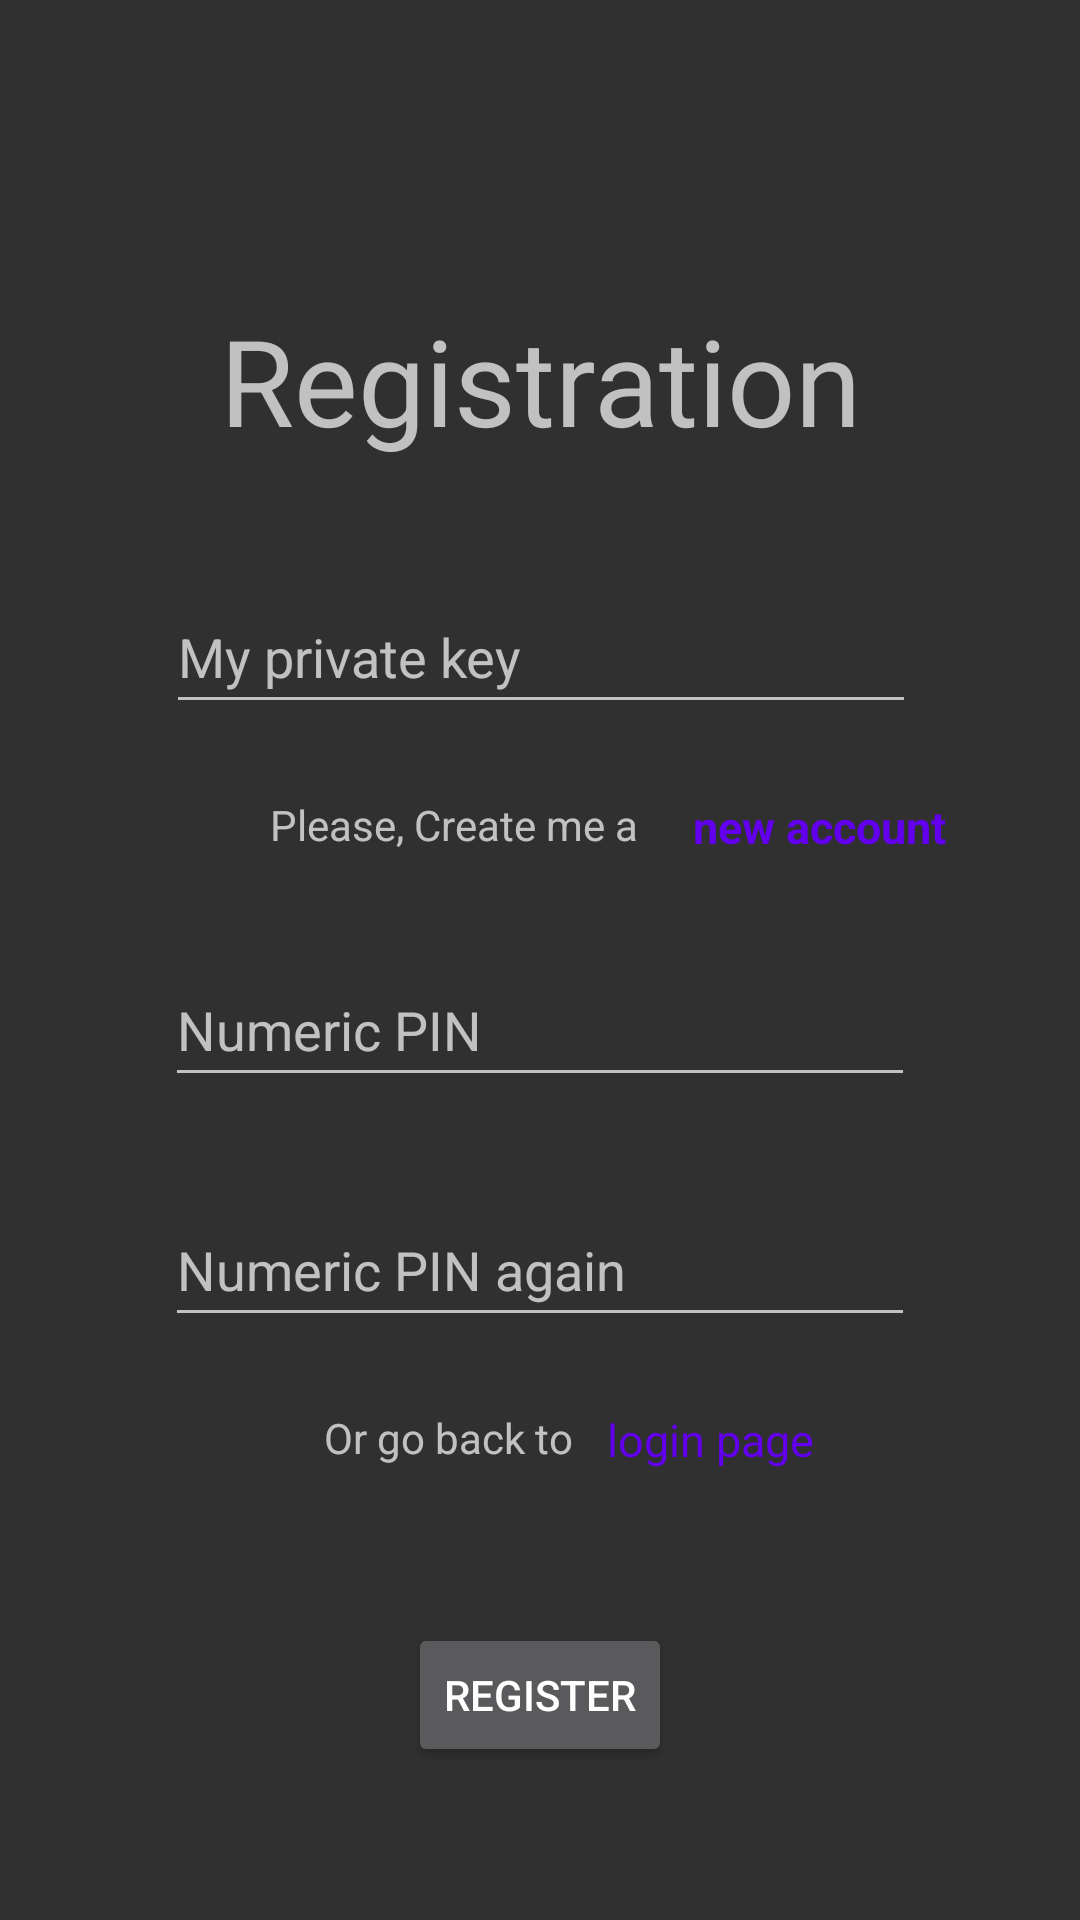

Here is an Android app screen rendered from its layout file. Give the layout XML and the strings, colors and styles it references.
<!-- AndroidManifest.xml: application theme Theme.FinalAssignment -->
<!-- res/layout/fragment_registration.xml -->
<?xml version="1.0" encoding="utf-8"?>
<layout
    xmlns:tools="http://schemas.android.com/tools"
    xmlns:android="http://schemas.android.com/apk/res/android"
    xmlns:app="http://schemas.android.com/apk/res-auto"
    tools:context=".RegistrationFragment"
    >

<FrameLayout
    android:layout_width="match_parent"
    android:layout_height="match_parent"
    >

    <androidx.constraintlayout.widget.ConstraintLayout
        android:layout_width="match_parent"
        android:layout_height="match_parent">


        <TextView
            android:id="@+id/registrationHeadingTextView"
            android:layout_width="wrap_content"
            android:layout_height="wrap_content"
            android:layout_marginTop="100dp"
            android:text="Registration"
            android:textSize="40dp"
            app:layout_constraintEnd_toEndOf="parent"
            app:layout_constraintStart_toStartOf="parent"
            app:layout_constraintTop_toTopOf="parent" />

        <Button
            android:id="@+id/registrationBtn"
            android:layout_width="wrap_content"
            android:layout_height="48dp"
            android:text="Register"
            app:layout_constraintBottom_toBottomOf="parent"
            app:layout_constraintEnd_toEndOf="parent"
            app:layout_constraintStart_toStartOf="parent"
            app:layout_constraintTop_toBottomOf="@+id/registrationClickableLoginText" />

        <EditText
            android:id="@+id/privateKeyEditText"
            android:layout_width="250dp"
            android:layout_height="48dp"
            android:layout_marginTop="40dp"
            android:ems="10"
            android:hint="My private key"
            android:inputType="textPersonName"
            app:layout_constraintEnd_toEndOf="parent"
            app:layout_constraintHorizontal_bias="0.503"
            app:layout_constraintStart_toStartOf="parent"
            app:layout_constraintTop_toBottomOf="@+id/registrationHeadingTextView"
            tools:ignore="DuplicateClickableBoundsCheck" />

        <EditText
            android:id="@+id/registrationPinPassword"
            android:layout_width="250dp"
            android:layout_height="48dp"
            android:layout_marginTop="32dp"
            android:ems="10"
            android:hint="Numeric PIN"
            android:maxLength="4"
            android:inputType="numberPassword"
            app:layout_constraintEnd_toEndOf="parent"
            app:layout_constraintStart_toStartOf="parent"
            app:layout_constraintTop_toBottomOf="@+id/newAccountClickableText" />

        <EditText
            android:id="@+id/registrationPinAgainPassword"
            android:layout_width="250dp"
            android:layout_height="48dp"
            android:layout_marginTop="32dp"
            android:ems="10"
            android:maxLength="4"
            android:hint="Numeric PIN again"
            android:inputType="numberPassword"
            app:layout_constraintEnd_toEndOf="parent"
            app:layout_constraintStart_toStartOf="parent"
            app:layout_constraintTop_toBottomOf="@+id/registrationPinPassword" />

        <TextView
            android:id="@+id/textView2"
            android:layout_width="wrap_content"
            android:layout_height="wrap_content"
            android:layout_marginStart="108dp"
            android:layout_marginTop="24dp"
            android:text="Or go back to "
            app:layout_constraintStart_toStartOf="parent"
            app:layout_constraintTop_toBottomOf="@+id/registrationPinAgainPassword" />

        <TextView
            android:id="@+id/registrationClickableLoginText"
            android:layout_width="wrap_content"
            android:layout_height="wrap_content"
            android:layout_marginStart="8dp"
            android:layout_marginTop="24dp"
            android:text="login page"
            android:textColor="@color/purple_500"
            android:textSize="15sp"
            app:layout_constraintStart_toEndOf="@+id/textView2"
            app:layout_constraintTop_toBottomOf="@+id/registrationPinAgainPassword" />

        <TextView
            android:id="@+id/textView4"
            android:layout_width="141dp"
            android:layout_height="wrap_content"
            android:layout_marginStart="90dp"
            android:layout_marginTop="24dp"
            android:text="Please, Create me a"
            app:layout_constraintStart_toStartOf="parent"
            app:layout_constraintTop_toBottomOf="@+id/privateKeyEditText" />

        <TextView
            android:id="@+id/newAccountClickableText"
            android:layout_width="wrap_content"
            android:layout_height="wrap_content"
            android:layout_marginTop="24dp"
            android:text="new account"
            android:textColor="@color/purple_500"
            android:textSize="15sp"
            android:textStyle="bold"
            app:layout_constraintEnd_toEndOf="parent"
            app:layout_constraintHorizontal_bias="0.0"
            app:layout_constraintStart_toEndOf="@+id/textView4"
            app:layout_constraintTop_toBottomOf="@+id/privateKeyEditText" />

    </androidx.constraintlayout.widget.ConstraintLayout>


</FrameLayout>

</layout>
<!-- resources referenced by this layout -->
<resources>
  <color name="purple_500">#FF6200EE</color>
  <style name="Theme.FinalAssignment" parent="Theme.AppCompat.NoActionBar">
          
          <item name="colorPrimary">@color/purple_500</item>
          <item name="colorPrimaryVariant">@color/purple_700</item>
          <item name="colorOnPrimary">@color/white</item>
          
          <item name="colorSecondary">@color/teal_200</item>
          <item name="colorSecondaryVariant">@color/teal_700</item>
          <item name="colorOnSecondary">@color/black</item>
          
          <item name="android:statusBarColor" tools:targetApi="l">?attr/colorPrimaryVariant</item>
          
      </style>
  <color name="purple_700">#FF3700B3</color>
  <color name="white">#FFFFFFFF</color>
  <color name="teal_200">#FF03DAC5</color>
  <color name="teal_700">#FF018786</color>
  <color name="black">#FF000000</color>
</resources>
